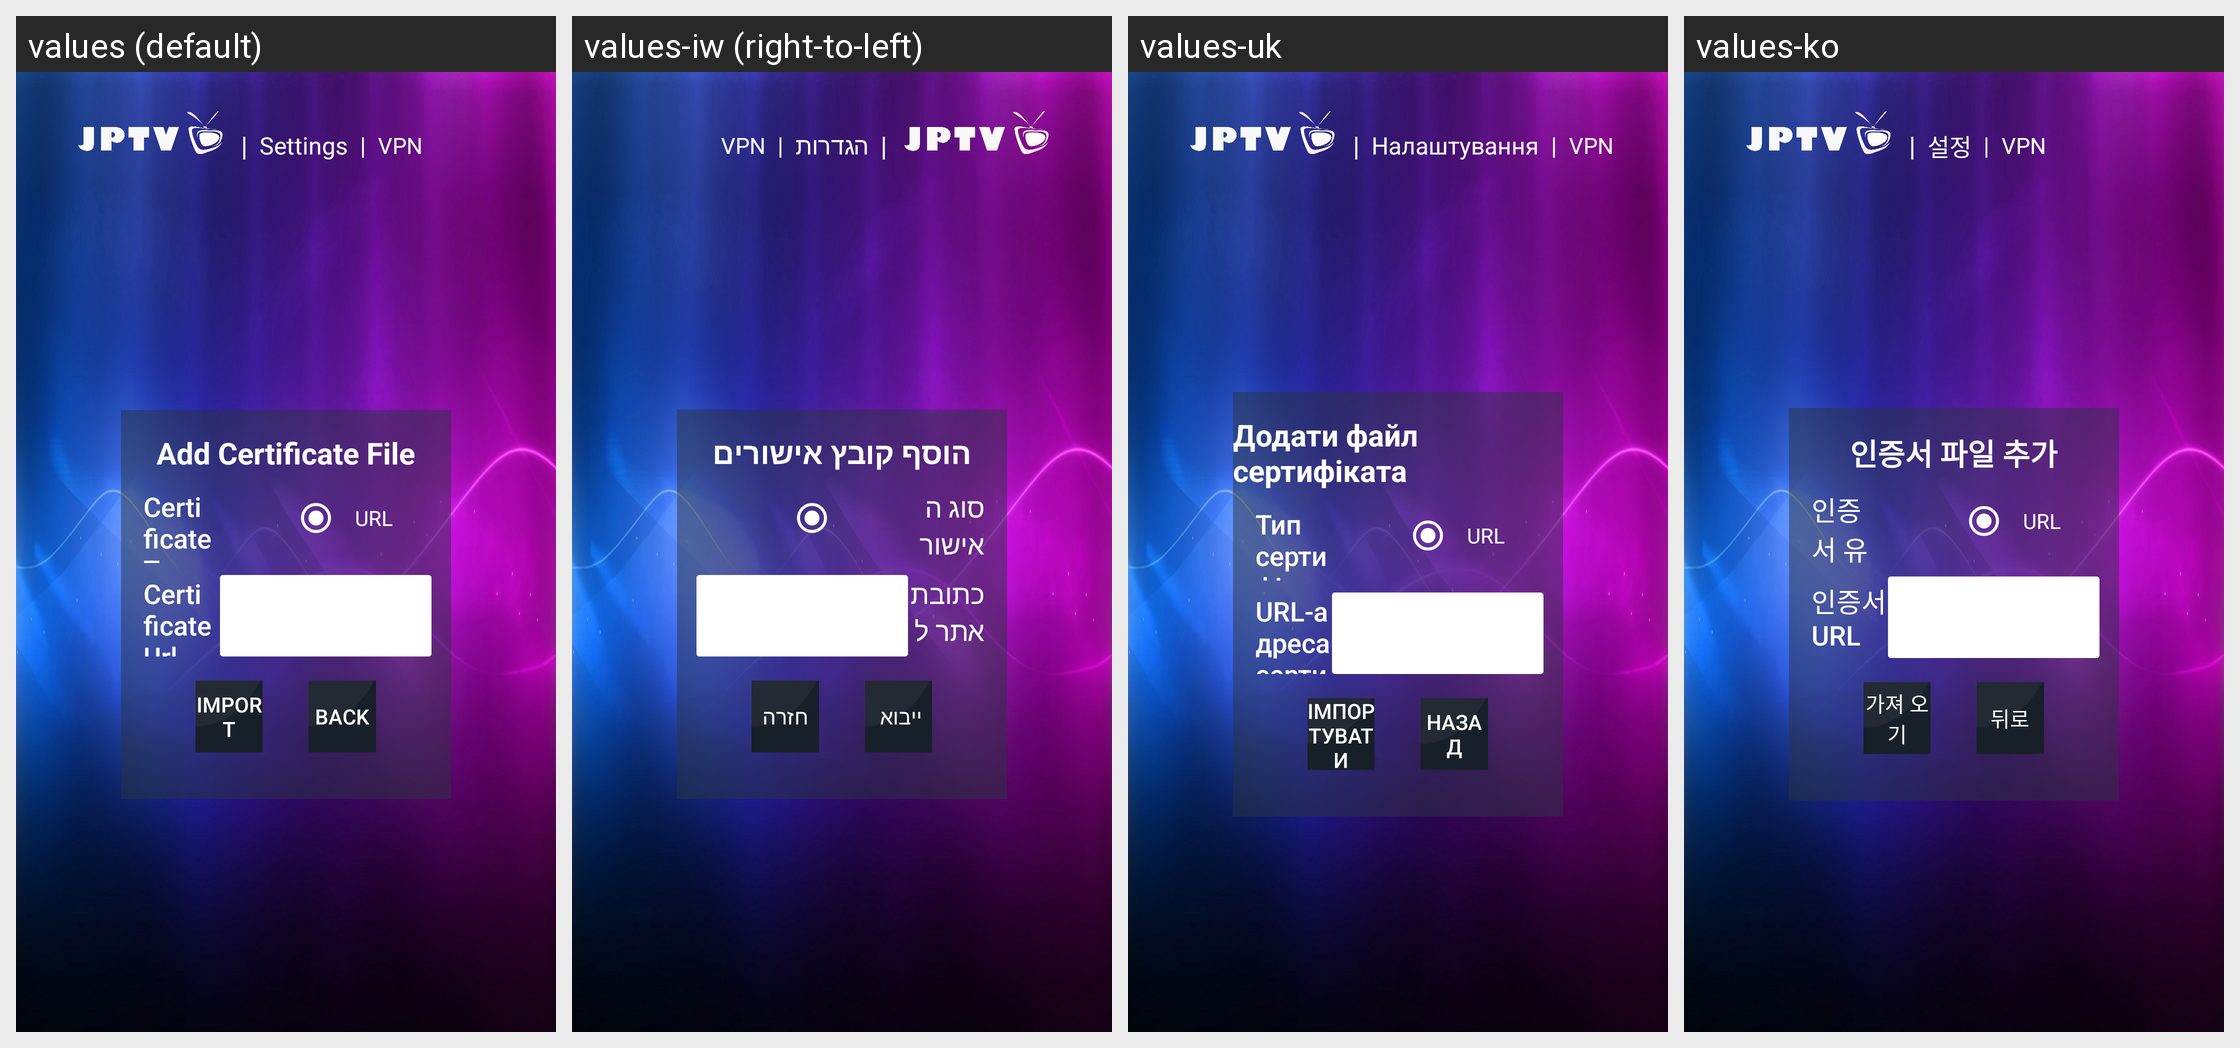

For this localized Android screen grid, give each drawn string resource with its value in every locale shown.
Android screen res/layout/activity_import_vpn_tv.xml rendered under 4 locales, left to right: values (default), values-iw (right-to-left), values-uk, values-ko. Device: Nexus 5 (rendered at 1080×1920; each locale shown at half size, 540×960, under a caption strip naming it); theme AppTheme.
Other locales in the repository, not shown: values-af, values-am, values-ar, values-as, values-az, values-be, values-bg, values-bn, values-bs, values-ca, values-cs, values-da, values-de, values-el, values-en-rCA, values-en-rGB, values-en-rIN, values-en-rXC, values-es, values-es-rUS, values-et, values-eu, values-fa, values-fi, values-fr, values-fr-rCA, values-gl, values-gu, values-he, values-hi, values-hr, values-hu, values-hy, values-id, values-in, values-is, values-it, values-ja, values-ka, values-kk, values-km, values-kn, values-ky, values-lo, values-lt, values-lv, values-mk, values-ml, values-mn, values-mr, values-ms, values-my, values-nb, values-ne, values-nl, values-or, values-pa, values-pl, values-pt, values-pt-rBR, values-pt-rPT, values-ro, values-ru, values-si, values-sk, values-sl, values-sq, values-sr, values-sv, values-sw, values-ta, values-te, values-th, values-tl, values-tr, values-ur, values-uz, values-vi, values-zh-rCN, values-zh-rHK, values-zh-rTW, values-zu.
Strings drawn on this screen, with the default value and each locale's value (text and hints the layout hard-codes, and strings that could not be matched under every locale, appear in the picture but are not listed):

settings_small
  values: Settings
  values-iw: הגדרות
  values-uk: Налаштування
  values-ko: 설정

add_crt_file
  values: Add Certificate File
  values-iw: הוסף קובץ אישורים
  values-uk: Додати файл сертифіката
  values-ko: 인증서 파일 추가

crt_type
  values: Certificate Type
  values-iw: סוג האישור
  values-uk: Тип сертифіката
  values-ko: 인증서 유형

crt_url
  values: Certificate Url
  values-iw: כתובת אתר לאישור
  values-uk: URL-адреса сертифіката
  values-ko: 인증서 URL

import_
  values: Import
  values-iw: ייבוא ​​
  values-uk: Імпортувати
  values-ko: 가져 오기

back_button
  values: Back
  values-iw: חזרה
  values-uk: Назад
  values-ko: 뒤로
